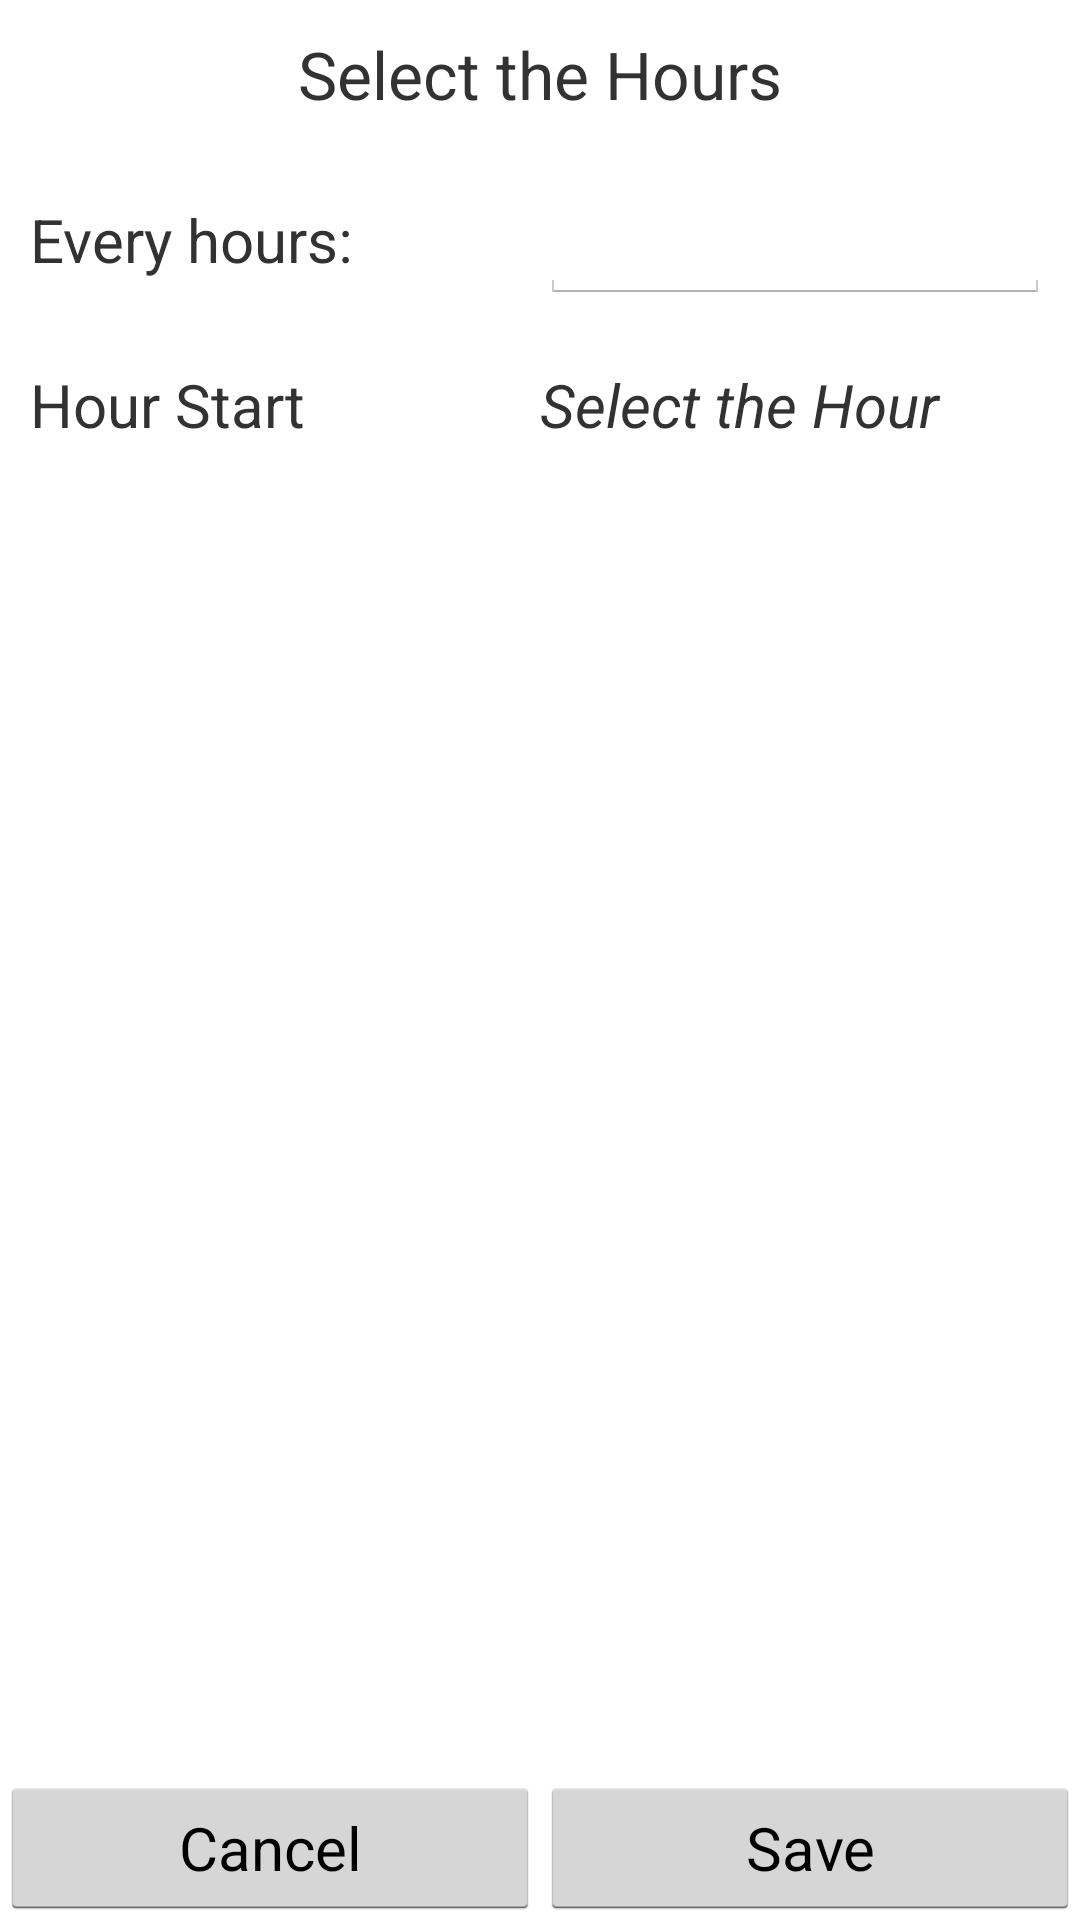

Layout XML and referenced resources for this Android screen:
<!-- AndroidManifest.xml: application theme CustomActionBarTheme -->
<!-- res/layout/fragment_every_hours.xml -->
<?xml version="1.0" encoding="utf-8"?>
<RelativeLayout xmlns:android="http://schemas.android.com/apk/res/android"
    android:orientation="vertical" android:layout_width="match_parent"
    android:layout_height="match_parent"
    android:layout_margin="10dp">

    <TextView
        android:layout_margin="10dp"
        android:id="@+id/title"
        android:layout_width="fill_parent"
        android:layout_height="wrap_content"
        android:text="Select the Hours"
        android:textSize="22sp"
        android:gravity="center"
        android:layout_alignParentTop="true"
        android:layout_alignParentLeft="true"
        android:layout_alignParentStart="true" />

    <LinearLayout
        android:layout_below="@id/title"
        android:id="@+id/llDateStart"
        android:layout_width="match_parent"
        android:layout_height="wrap_content"
        android:orientation="horizontal"
        android:layout_margin="10dp">
        <TextView
            android:layout_width="0dp"
            android:layout_height="wrap_content"
            android:text="Every hours: "
            android:textSize="20sp"
            android:layout_weight="1"/>
        <EditText
            android:id="@+id/etEveryHours"
            android:layout_width="0dp"
            android:textSize="20sp"
            android:textStyle="italic"
            android:inputType="number"
            android:layout_height="wrap_content"
            android:layout_weight="1"/>
    </LinearLayout>

    <LinearLayout
        android:layout_margin="10dp"
        android:id="@+id/llDateFinish"
        android:layout_width="fill_parent"
        android:layout_height="wrap_content"
        android:orientation="horizontal"
        android:layout_below="@+id/llDateStart">

        <TextView
            android:layout_width="0dp"
            android:layout_height="wrap_content"
            android:text="Hour Start"
            android:textSize="20sp"
            android:layout_weight="1"
            android:layout_alignParentLeft="true"
            android:layout_alignParentStart="true" />

        <TextView
            android:id="@+id/tvHourStart"
            android:layout_width="0dp"
            android:text="Select the Hour"
            android:textSize="20sp"
            android:textStyle="italic"
            android:layout_height="wrap_content"
            android:layout_weight="1"/>
    </LinearLayout>

    <LinearLayout
        android:id="@+id/llButton"
        android:layout_width="fill_parent"
        android:layout_height="wrap_content"
        android:orientation="horizontal"
        android:layout_alignParentBottom="true">

        <Button
            android:id="@+id/btnCancel"
            android:layout_width="0dp"
            android:layout_height="wrap_content"
            android:text="Cancel"
            android:textSize="20sp"
            android:layout_weight="1" />

        <Button
            android:id="@+id/btnSave"
            android:layout_width="0dp"
            android:text="Save"
            android:textSize="20sp"
            android:layout_height="wrap_content"
            android:layout_weight="1"/>
    </LinearLayout>
</RelativeLayout>
<!-- resources referenced by this layout -->
<resources>
  <style name="CustomActionBarTheme" parent="@android:style/Theme.Holo.Light.DarkActionBar">
          <item name="android:actionBarStyle">@style/MyActionBar</item>
          <item name="android:activatedBackgroundIndicator">@drawable/listitem_background</item>
      </style>
  <style name="MyActionBar" parent="@android:style/Widget.Holo.Light.ActionBar.Solid.Inverse">
          <item name="android:background">@color/actionbar_background</item>
      </style>
  <!-- drawable listitem_background (drawable) -->
  <?xml version="1.0" encoding="utf-8"?>
  <selector xmlns:android="http://schemas.android.com/apk/res/android">
      <item android:state_activated="true" android:drawable="@android:color/white" />
      <item android:drawable="@android:color/transparent" />
  </selector>
  <color name="actionbar_background">#33B5E5</color>
</resources>
